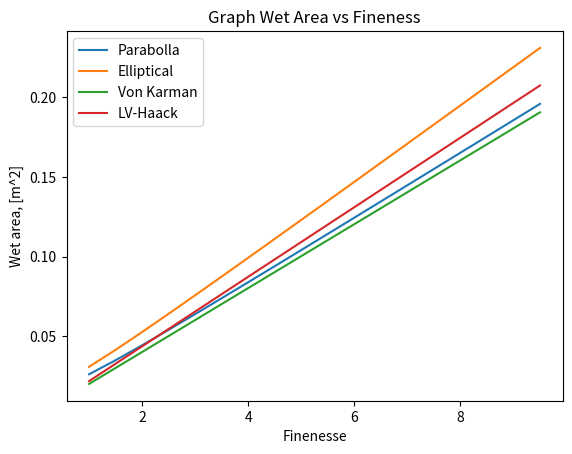
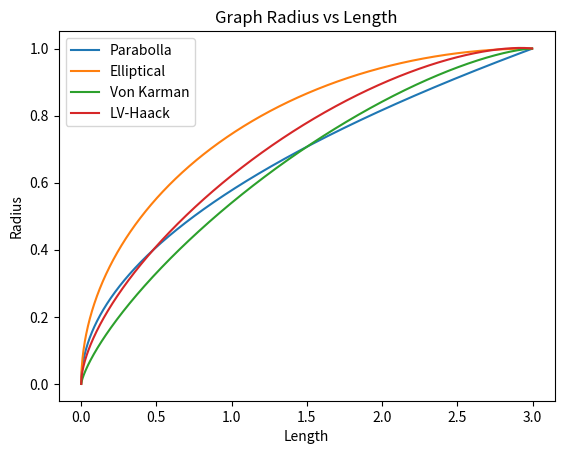

Here is the Python script that generated these plots, in order:
#--------------------------------Wet Surface Calculation-------------------------------
#The Current program was developed to calcute the surface wetted area for four diferent
#nose cone shape (Power series,Elliptical, Van Karman and LV-Haack)
#--------------------------------------------------------------------------------------

#Library-------------------------------------------------------------------------------
import numpy as np
import sympy as smp
import scipy as sp
from scipy.integrate import quad
import matplotlib.pyplot as plt

#Input Data-----------------------------------------------------------------------------
R = 70 #Radius (mm) 
F = np.arange(1,10,0.5) #Fineness

A_w=np.empty((len(F)))
A_w_parabolla=np.empty((len(F)))
A_w_elliptical=np.empty((len(F)))
A_w_VonKarman=np.empty((len(F)))
A_w_LV_Haack=np.empty((len(F)))


#Determine the wetted area of a given nose cone shape for a range of fineness
#It's used the formula A_w = 2*pi*f(x)*sqrt(1+(f(x)')^2), so:
#f_ - the coordinate function
#dif_f_ - the derivative of the coordinate function
#int _f_ - the function to integrate

for i in range (len(F)):
    L = F[i]*R
    #Power Series(Parabolla)-----------------------------------------------------------
    f_parabolla = lambda x: R*np.sqrt(x/L)
    dif_f_parabolla = lambda x: R/(2*np.sqrt(x*L))
    int_parabolla = lambda x: f_parabolla(x)*np.sqrt(1+pow(dif_f_parabolla(x),2))
    A_w_parabolla[i] = 2*np.pi/(10**6)*quad(int_parabolla,0,L)[0]

    #Elliptical------------------------------------------------------------------------
    f_elliptical = lambda x: R*np.sqrt(1-(x/L)**2)
    dif_f_elliptical = lambda x: -R*x/(L*np.sqrt(L**2-x**2))
    int_elliptical = lambda x: f_elliptical(x)*np.sqrt(1+pow(dif_f_elliptical(x),2))
    A_w_elliptical[i] = 2*np.pi/(10**6)*quad(int_elliptical,0,L)[0]

    #Von Karman------------------------------------------------------------------------
    theta = lambda x: np.arccos(1-2*x/L)
    f_VonKarman = lambda x: R/np.sqrt(np.pi)*np.sqrt(theta(x)-np.sin(2*theta(x))/2)
    dif_f_VonKarman = lambda x: (R/np.sqrt(np.pi))*(L+2*x)/(4*np.sqrt(L*x*(L-x))*np.sqrt(L*theta(x)-np.sqrt(x*(L-x))))
    int_VonKarman = lambda x: f_VonKarman(x)*np.sqrt(1+pow(dif_f_VonKarman(x),2))
    A_w_VonKarman[i] = 2*np.pi/(10**6)*quad(f_VonKarman,0,L)[0]

    #LV-Haack------------------------------------------------------------------------
    theta = lambda x: np.arccos(1-2*x/L)
    f_LV_Haack = lambda x: R/np.sqrt(np.pi)*np.sqrt(theta(x)-np.sin(2*theta(x))/2+(1/3)*(np.sin(theta(x)))**2)
    dif_f_LV_Haack = lambda x: (R/np.sqrt(np.pi))/(2*np.sqrt(theta(x)+np.sin(2*theta(x))/2+(1/3)*np.tan(theta(x))**2)*((1-theta(x))/np.sqrt(x*(L-x))+4*L**2*np.sqrt(x*(L-x))/(L-2*x)**4))
    int_LV_Haack = lambda x: f_LV_Haack(x)*np.sqrt(1+pow(dif_f_LV_Haack(x),2))
    A_w_LV_Haack[i] = 2*np.pi/(10**6)*quad(f_LV_Haack,0,L)[0]

    #Confirmation code--------------------------------------------------------------
    #y = smp.symbols('y', dtype=int)
    #f = R*smp.sqrt(y/L)
    #dif_f = smp.diff(f,y)
    #int = f*smp.sqrt(1+pow(dif_f,2))
    #A_w[i] = 2*np.pi*smp.integrate(int,(y,0,L))
    #print( A_w[i], A_w_parabolla[i])

    #Output data 
    print('For ',L,' the wet area is ',A_w_parabolla[i],A_w_elliptical[i],A_w_VonKarman[i],A_w_LV_Haack[i])


#Plot Graph Wet Area vs Fineness---------------------------------------------------
plt.plot((F), A_w_parabolla, label = "Parabolla")
plt.plot((F), A_w_elliptical, label = "Elliptical")
plt.plot((F), A_w_VonKarman, label = "Von Karman")
plt.plot((F), A_w_LV_Haack, label = "LV-Haack")
  
plt.xlabel('Finenesse')
plt.ylabel('Wet area, [m^2]')
plt.title('Graph Wet Area vs Fineness')
  
plt.legend()
plt.show()


#Plot the nose shapes for R=1 an F=3-----------------------------------------------

n=1000
R_i = 1
F_i = 3

x_i=np.empty(n)
y_parabolla=np.empty(n)
y_elliptical=np.empty(n)
y_VonKarman=np.empty(n)
y_LV_Haack=np.empty(n)

theta_i = lambda x: np.arccos(1-2*x/F_i)

for i in range (n):
    x_i[i] = ((i)/n)*F_i
    y_parabolla[i] = R_i*np.sqrt(x_i[i]/F_i)
    y_elliptical[i] = R_i*np.sqrt(1-((F_i-x_i[i])/F_i)**2)
    y_VonKarman[i] = R_i/np.sqrt(np.pi)*np.sqrt(theta_i(x_i[i])-np.sin(2*theta_i(x_i[i]))/2)
    y_LV_Haack[i] = R_i/np.sqrt(np.pi)*np.sqrt(theta_i(x_i[i])-np.sin(2*theta_i(x_i[i]))/2+(1/3)*(np.sin(theta_i(x_i[i])))**2)

plt.plot(x_i, y_parabolla, label = "Parabolla")
plt.plot(x_i, y_elliptical, label = "Elliptical")
plt.plot(x_i, y_VonKarman, label = "Von Karman")
plt.plot(x_i, y_LV_Haack, label = "LV-Haack")
  
plt.xlabel('Length')
plt.ylabel('Radius')
plt.title('Graph Radius vs Length')
  
plt.legend()
plt.show()
